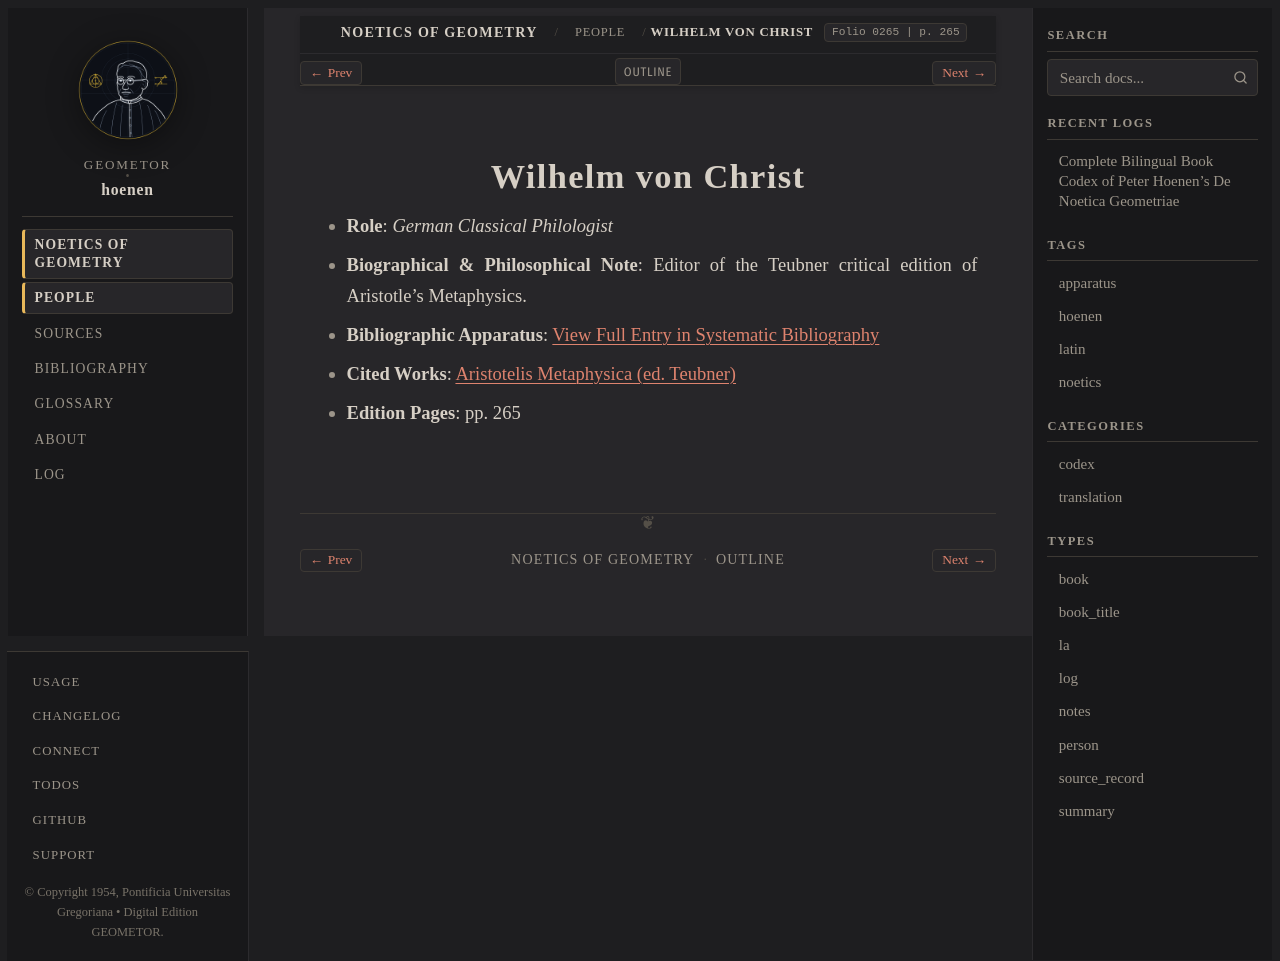

repository: geometor/hoenen · page: de_noetica_geometriae/people/christ.html · generator: sphinx

:type: person
:layout: book
:death_year: 1906
:death_label: 1906
:lifespan: 1831 – 1906
:excerpt: Role: German Classical Philologist*
:folio: 0265
:page: 265

.. _person-christ:

Wilhelm von Christ
==================

* **Role**: *German Classical Philologist*
* **Biographical & Philosophical Note**: Editor of the Teubner critical edition of Aristotle's Metaphysics.
* **Bibliographic Apparatus**: :ref:`View Full Entry in Systematic Bibliography <bib-christ-wilhelm-von>`
* **Cited Works**: `Aristotelis Metaphysica (ed. Teubner) <bibliography.html#work-christ-met>`__
* **Edition Pages**: pp. 265
